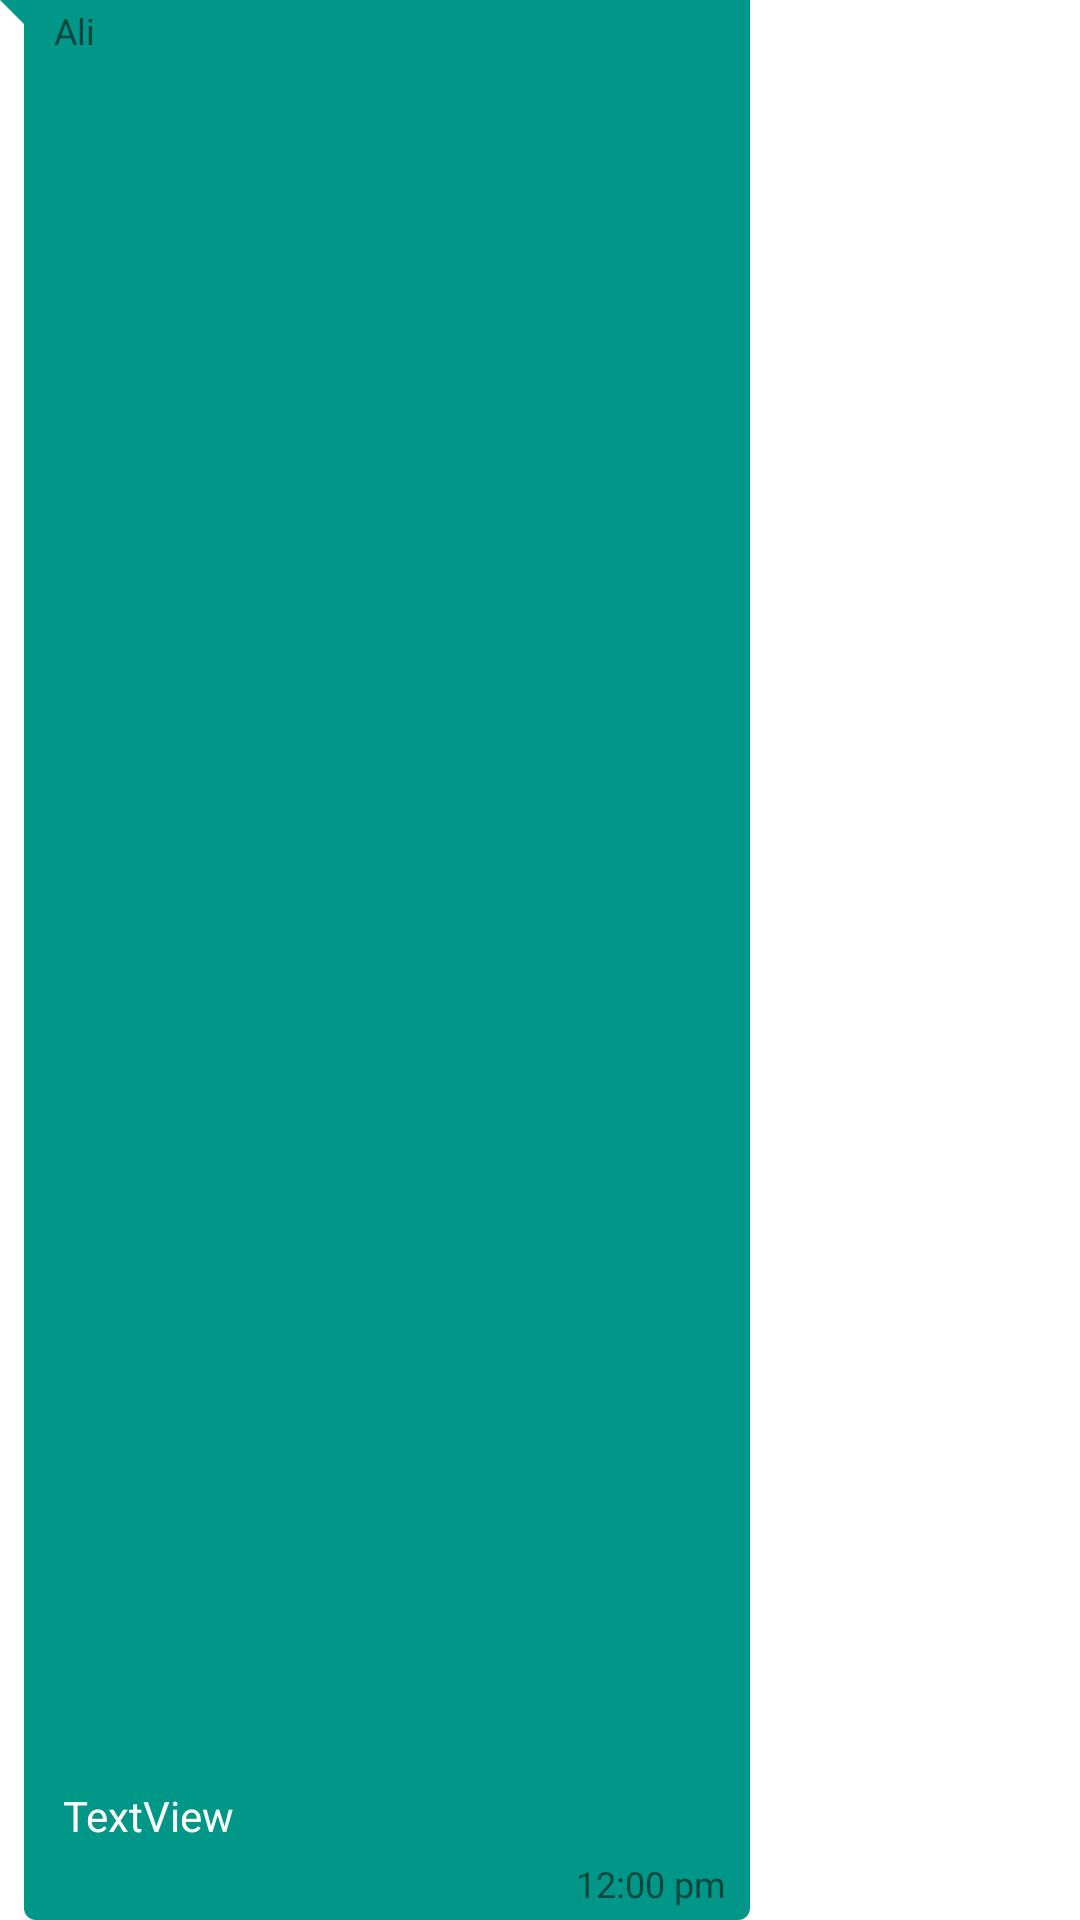

Here is an Android app screen rendered from its layout file. Give the layout XML and the strings, colors and styles it references.
<!-- AndroidManifest.xml: application theme Theme.PlanAndMeet -->
<!-- res/layout/msg_receiver_item.xml -->
<?xml version="1.0" encoding="utf-8"?>
<androidx.constraintlayout.widget.ConstraintLayout xmlns:android="http://schemas.android.com/apk/res/android"
    xmlns:app="http://schemas.android.com/apk/res-auto"
    xmlns:tools="http://schemas.android.com/tools"
    android:layout_width="match_parent"
    android:layout_height="wrap_content"

    android:layout_marginBottom="8dp"
    android:layout_marginTop="4dp"
    android:layout_marginStart="5dp"
    android:layout_marginLeft="5dp"
    android:layout_marginEnd="7dp"
    android:layout_marginRight="7dp"

    android:background="@drawable/msg_receiver_bubble"
    android:maxWidth="250dp"
    >

    <TextView
        android:id="@+id/receiverTime"
        android:layout_width="wrap_content"
        android:layout_height="wrap_content"
        android:layout_marginEnd="8dp"
        android:layout_marginRight="8dp"
        android:layout_marginBottom="4dp"
        android:text="12:00 pm"
        android:textSize="12sp"
        app:layout_constraintBottom_toBottomOf="parent"
        app:layout_constraintEnd_toEndOf="parent" />


    <TextView
        android:id="@+id/msgSenderName"
        android:layout_width="wrap_content"
        android:layout_height="wrap_content"
        android:layout_margin="2dp"
        android:inputType="textLongMessage|textMultiLine"
        android:maxWidth="220dp"
        android:minWidth="50dp"
        android:text="Ali"
        android:textSize="12sp"
        app:layout_constraintStart_toStartOf="@+id/guideline2"
        app:layout_constraintTop_toTopOf="parent" />

    <TextView
        android:id="@+id/receiverText"
        android:layout_width="wrap_content"
        android:layout_height="wrap_content"
        android:layout_margin="5dp"
        android:inputType="textLongMessage|textMultiLine|textNoSuggestions"
        android:maxWidth="220dp"
        android:minWidth="50dp"
        android:textColor="#FFFFFF"
        android:text="TextView"

        app:layout_constraintBottom_toTopOf="@+id/receiverTime"
        app:layout_constraintStart_toStartOf="@+id/guideline2"
        app:layout_constraintTop_toBottomOf="@+id/msgSenderName"
        app:layout_constraintVertical_bias="1.0" />

    <androidx.constraintlayout.widget.Guideline
        android:id="@+id/guideline2"
        android:layout_width="wrap_content"
        android:layout_height="wrap_content"
        android:orientation="vertical"
        app:layout_constraintGuide_begin="16dp" />
</androidx.constraintlayout.widget.ConstraintLayout>
<!-- resources referenced by this layout -->
<resources>
  <!-- drawable msg_receiver_bubble (drawable) -->
  <?xml version="1.0" encoding="utf-8"?>
  <layer-list xmlns:android="http://schemas.android.com/apk/res/android">
      <item>
          <rotate
              android:fromDegrees="-45"
              android:pivotX="0%"
              android:pivotY="0%"
              android:toDegrees="0" >
              <shape android:shape="rectangle" >
                  <solid android:color="#009688" />
              </shape>
          </rotate>
      </item>
      <item android:left="8dp">
          <shape android:shape="rectangle" >
              <solid android:color="#009688" />
              <corners android:radius="4dp" />
          </shape>
      </item>
  </layer-list>
  <style name="Theme.PlanAndMeet" parent="Theme.MaterialComponents.Light.NoActionBar">
          
          <item name="colorOnPrimary">@color/white</item>
          
          <item name="colorSecondary">@color/teal_200</item>
          <item name="colorSecondaryVariant">@color/teal_700</item>
          <item name="colorOnSecondary">@color/black</item>
          
          <item name="android:statusBarColor" tools:targetApi="l">?attr/colorPrimaryVariant</item>
          
      </style>
  <!-- not gathered from this repository: default colours our renderer supplied (Android Studio template values) -->
  <color name="teal_200">#FF03DAC5</color>
  <color name="teal_700">#FF018786</color>
  <color name="black">#FF000000</color>
  <color name="white">#FFFFFFFF</color>
</resources>
